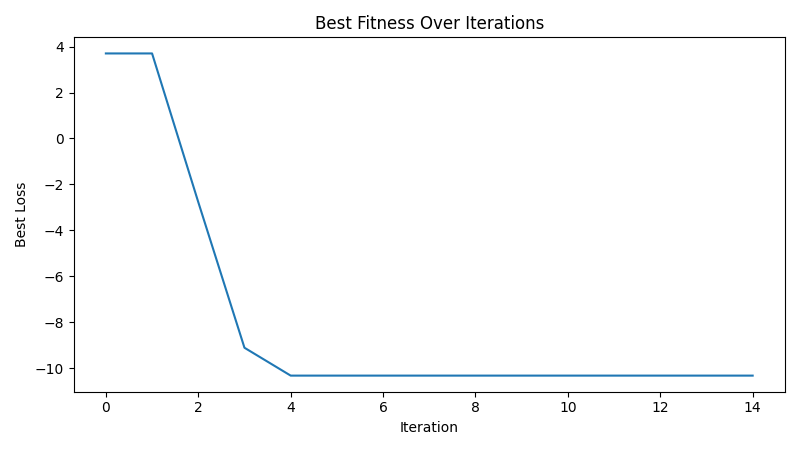

Data behind this chart, as committed beside it:
iteration, best_loss
1, 3.705
2, 3.705
3, -2.77
4, -9.117
5, -10.33
6, -10.33
7, -10.33
8, -10.33
9, -10.33
10, -10.33
11, -10.33
12, -10.33
13, -10.33
14, -10.33
15, -10.33
